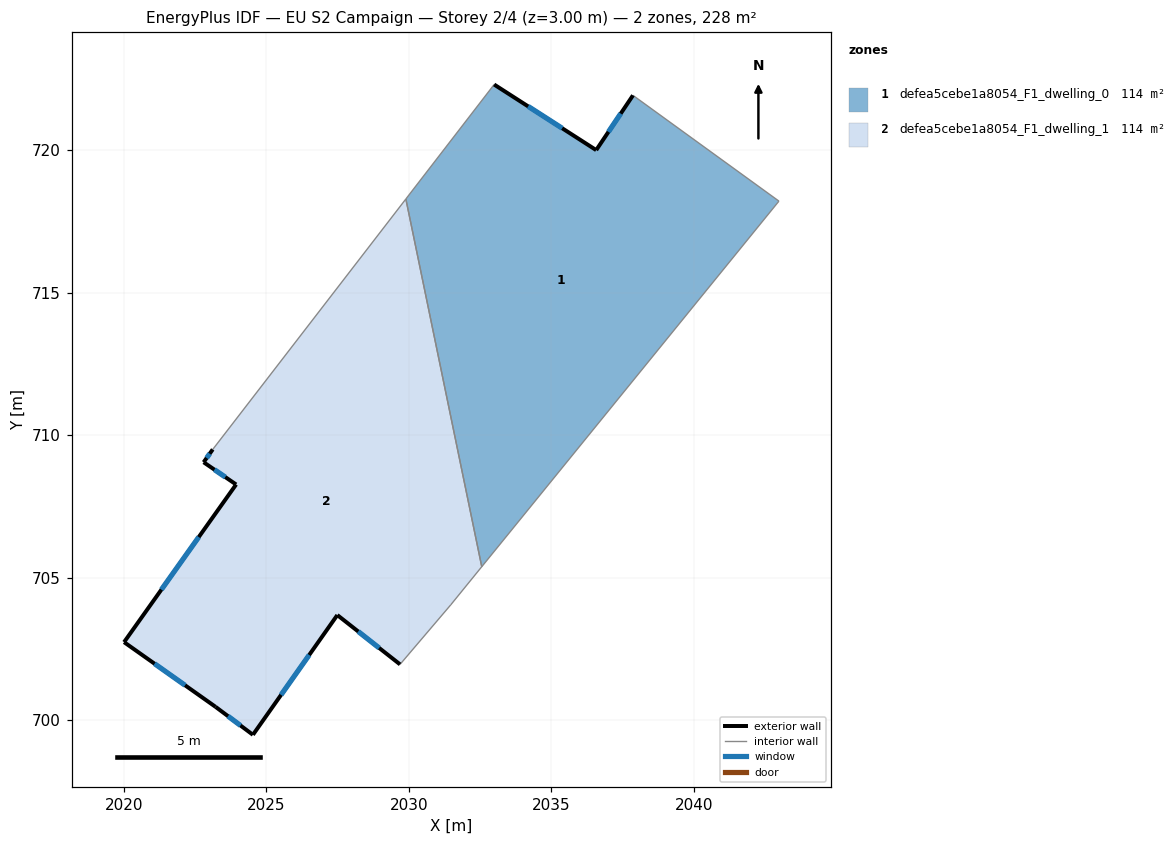
=== STOREY PLAN SPEC (per zone: floor XY polygon, exterior-wall plan segments, windows/doors) ===
zone 1: defea5cebe1a8054_F1_dwelling_0  (113.8 m²)
  floor: (2042.98, 718.21) (2032.56, 705.39) (2029.90, 718.29) (2032.99, 722.30) (2036.57, 720.00) (2037.86, 721.92)
  exterior wall: (2037.86, 721.92) – (2036.57, 720.00)  [2.3 m]
    window: (2037.44, 721.29) – (2037.00, 720.64)  [0.8 m²]
  exterior wall: (2036.57, 720.00) – (2032.99, 722.30)  [4.3 m]
    window: (2035.38, 720.77) – (2034.19, 721.54)  [1.4 m²]
  interior walls: 4
zone 2: defea5cebe1a8054_F1_dwelling_1  (113.8 m²)
  floor: (2029.90, 718.29) (2032.56, 705.39) (2031.47, 704.06) (2029.69, 701.97) (2027.49, 703.70) (2024.53, 699.50) (2023.22, 700.48) (2020.01, 702.75) (2023.94, 708.28) (2022.80, 709.06) (2023.12, 709.51)
  exterior wall: (2023.22, 700.48) – (2024.54, 699.50)  [1.6 m]
    window: (2023.66, 700.15) – (2024.10, 699.82)  [0.5 m²]
  exterior wall: (2020.02, 702.75) – (2023.22, 700.48)  [3.9 m]
    window: (2021.08, 701.99) – (2022.16, 701.23)  [1.3 m²]
  exterior wall: (2023.94, 708.28) – (2020.02, 702.75)  [6.8 m]
    window: (2022.64, 706.43) – (2021.32, 704.59)  [2.3 m²]
  exterior wall: (2022.81, 709.06) – (2023.94, 708.28)  [1.4 m]
    window: (2023.18, 708.80) – (2023.57, 708.54)  [0.5 m²]
  exterior wall: (2023.12, 709.51) – (2022.81, 709.06)  [0.6 m]
    window: (2023.02, 709.36) – (2022.91, 709.21)  [0.2 m²]
  exterior wall: (2027.49, 703.70) – (2029.69, 701.97)  [2.8 m]
    window: (2028.23, 703.12) – (2028.96, 702.54)  [0.9 m²]
  exterior wall: (2024.54, 699.50) – (2027.49, 703.70)  [5.1 m]
    window: (2025.52, 700.90) – (2026.51, 702.30)  [1.7 m²]
  interior walls: 4

=== DERIVED (storey summary) ===
Building: EU S2 Campaign
Storey: 2 of 4  (floor level z = 3.00 m)
Storey gross floor area: 227.6 m²
Zones on this storey: 2
  - defea5cebe1a8054_F1_dwelling_0: floor 113.8 m²; exterior wall 6.6 m (19.7 m²); 2 window(s) 2.2 m²; WWR 11.1%
  - defea5cebe1a8054_F1_dwelling_1: floor 113.8 m²; exterior wall 22.2 m (66.7 m²); 7 window(s) 7.4 m²; WWR 11.1%
Zone adjacency (shared interzone walls):
  - defea5cebe1a8054_F1_dwelling_0 ↔ defea5cebe1a8054_F1_dwelling_1